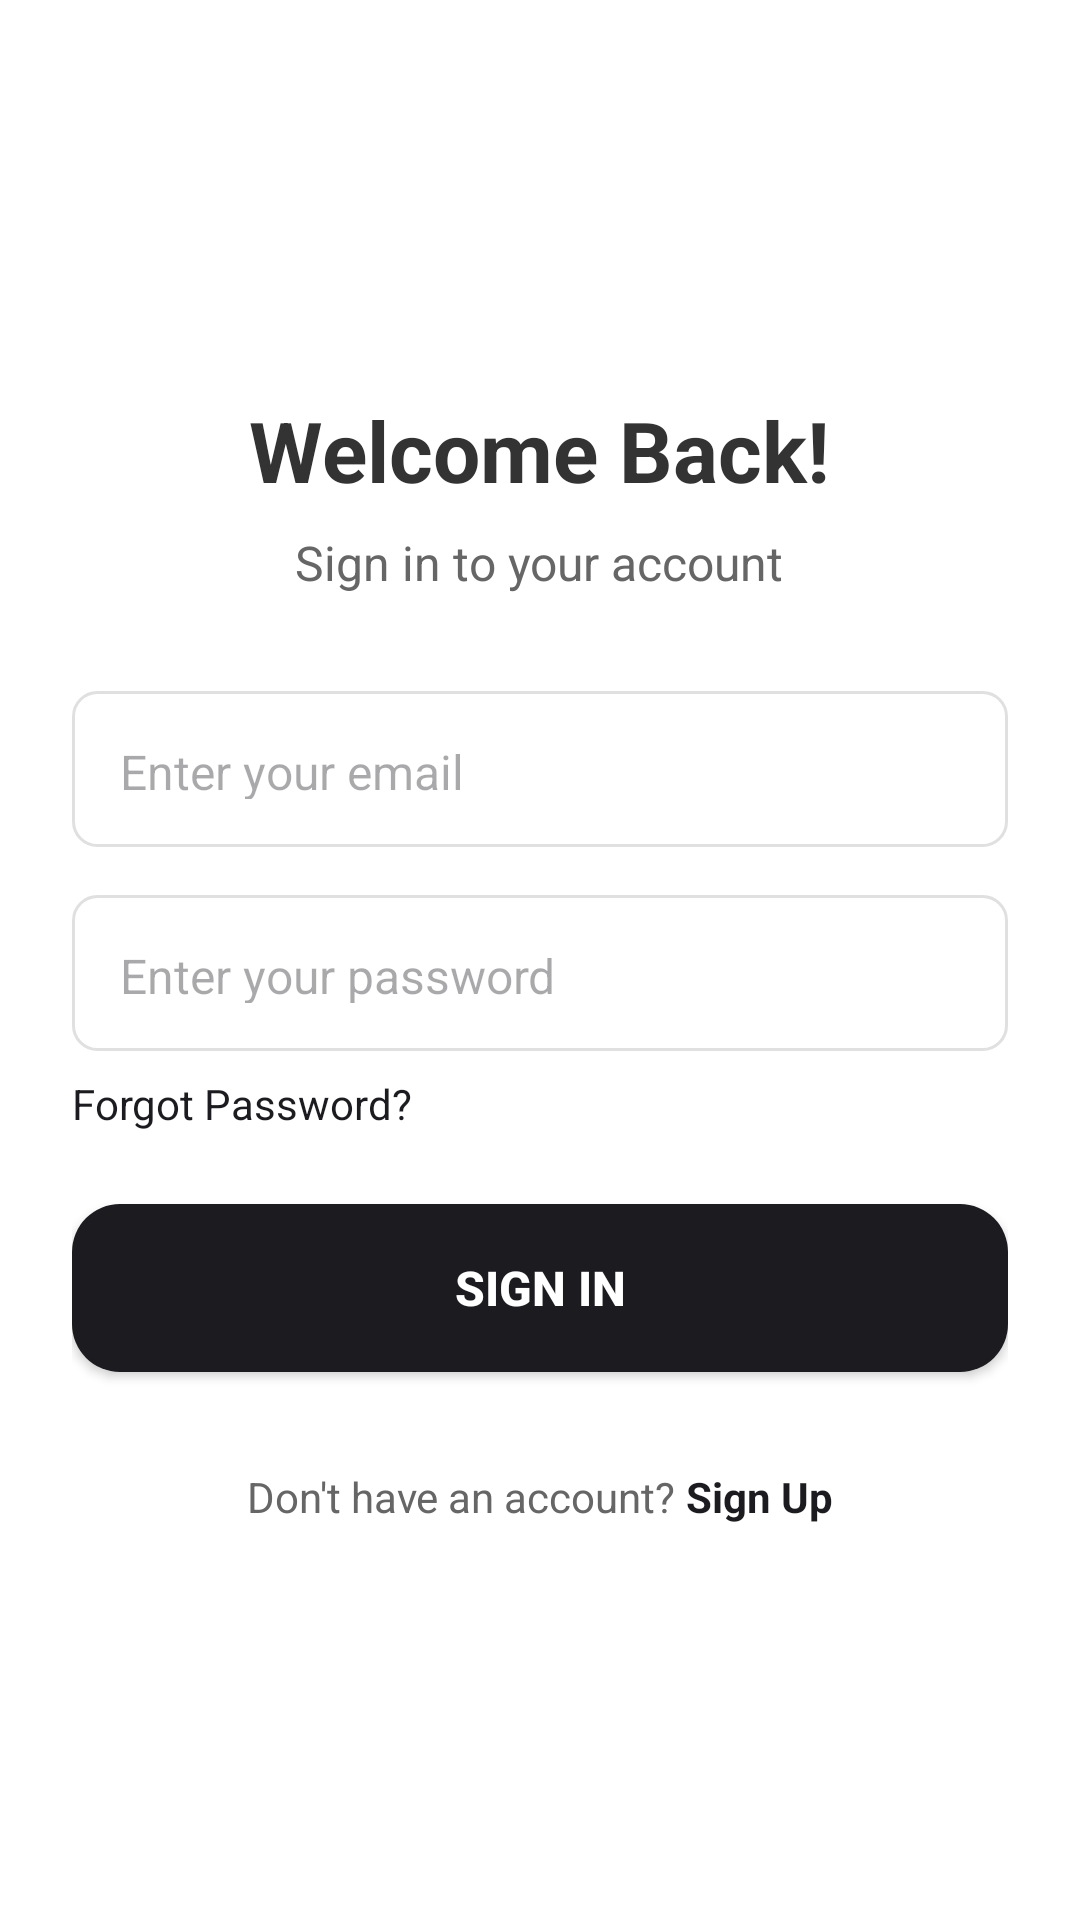

Layout XML and referenced resources for this Android screen:
<!-- AndroidManifest.xml: application theme Theme.S8066819Assignment2 -->
<!-- res/layout/s8066819_login.xml -->
<?xml version="1.0" encoding="utf-8"?>
<LinearLayout xmlns:android="http://schemas.android.com/apk/res/android"
    android:layout_width="match_parent"
    android:layout_height="match_parent"
    android:orientation="vertical"
    android:padding="24dp"
    android:gravity="center"
    android:background="#FFFFFF">

    
    <TextView
        android:id="@+id/tvWelcome"
        android:layout_width="wrap_content"
        android:layout_height="wrap_content"
        android:text="Welcome Back!"
        android:textSize="28sp"
        android:textStyle="bold"
        android:textColor="#333333"
        android:layout_marginBottom="8dp" />

    <TextView
        android:id="@+id/tvSubtitle"
        android:layout_width="wrap_content"
        android:layout_height="wrap_content"
        android:text="Sign in to your account"
        android:textSize="16sp"
        android:textColor="#666666"
        android:layout_marginBottom="32dp" />

    
    <EditText
        android:id="@+id/etUsername"
        android:layout_width="match_parent"
        android:layout_height="52dp"
        android:layout_marginBottom="16dp"
        android:hint="Enter your email"
        android:inputType="text"
        android:background="@drawable/edit_text_background"
        android:padding="16dp"
        android:textSize="16sp" />

    
    <EditText
        android:id="@+id/etPassword"
        android:layout_width="match_parent"
        android:layout_height="52dp"
        android:layout_marginBottom="8dp"
        android:hint="Enter your password"
        android:inputType="textPassword"
        android:background="@drawable/edit_text_background"
        android:padding="16dp"
        android:textSize="16sp" />

    
    <TextView
        android:id="@+id/tvForgotPassword"
        android:layout_width="wrap_content"
        android:layout_height="wrap_content"
        android:layout_gravity="start"
        android:text="Forgot Password?"
        android:textColor="@color/primary"
        android:textSize="14sp"
        android:layout_marginBottom="24dp"
        android:clickable="true"
        android:focusable="true" />

    
    <Button
        android:id="@+id/btnLogin"
        android:layout_width="match_parent"
        android:layout_height="56dp"
        android:text="Sign In"
        android:textSize="16sp"
        android:textStyle="bold"
        android:textColor="@color/white"
        android:background="@drawable/button_background"
        android:layout_marginBottom="16dp" />

    
    <LinearLayout
        android:layout_width="wrap_content"
        android:layout_height="wrap_content"
        android:orientation="horizontal"
        android:layout_marginTop="16dp">

        <TextView
            android:layout_width="wrap_content"
            android:layout_height="wrap_content"
            android:text="Don't have an account? "
            android:textColor="#666666"
            android:textSize="14sp" />

        <TextView
            android:id="@+id/tvSignUp"
            android:layout_width="wrap_content"
            android:layout_height="wrap_content"
            android:text="Sign Up"
            android:textColor="#1C1B1F"
            android:textStyle="bold"
            android:textSize="14sp"
            android:clickable="true"
            android:focusable="true" />

    </LinearLayout>

</LinearLayout>
<!-- resources referenced by this layout -->
<resources>
  <color name="primary">#1C1B1F</color>
  <color name="white">#FFFFFFFF</color>
  <!-- drawable button_background (drawable) -->
  <?xml version="1.0" encoding="utf-8"?>
  <shape xmlns:android="http://schemas.android.com/apk/res/android"
      android:shape="rectangle">
      <solid android:color="#1C1B1F" />
      <corners android:radius="16dp" />
  </shape>
  <!-- drawable edit_text_background (drawable) -->
  <?xml version="1.0" encoding="utf-8"?>
  <shape xmlns:android="http://schemas.android.com/apk/res/android"
      android:shape="rectangle">
      <solid android:color="#FFFFFF" />
      <stroke android:width="1dp" android:color="#E0E0E0" />
      <corners android:radius="8dp" />
  </shape>
  <style name="Theme.S8066819Assignment2" parent="Base.Theme.S8066819Assignment2" />
  <style name="Base.Theme.S8066819Assignment2" parent="Theme.Material3.DayNight.NoActionBar">
          
          
      </style>
</resources>
